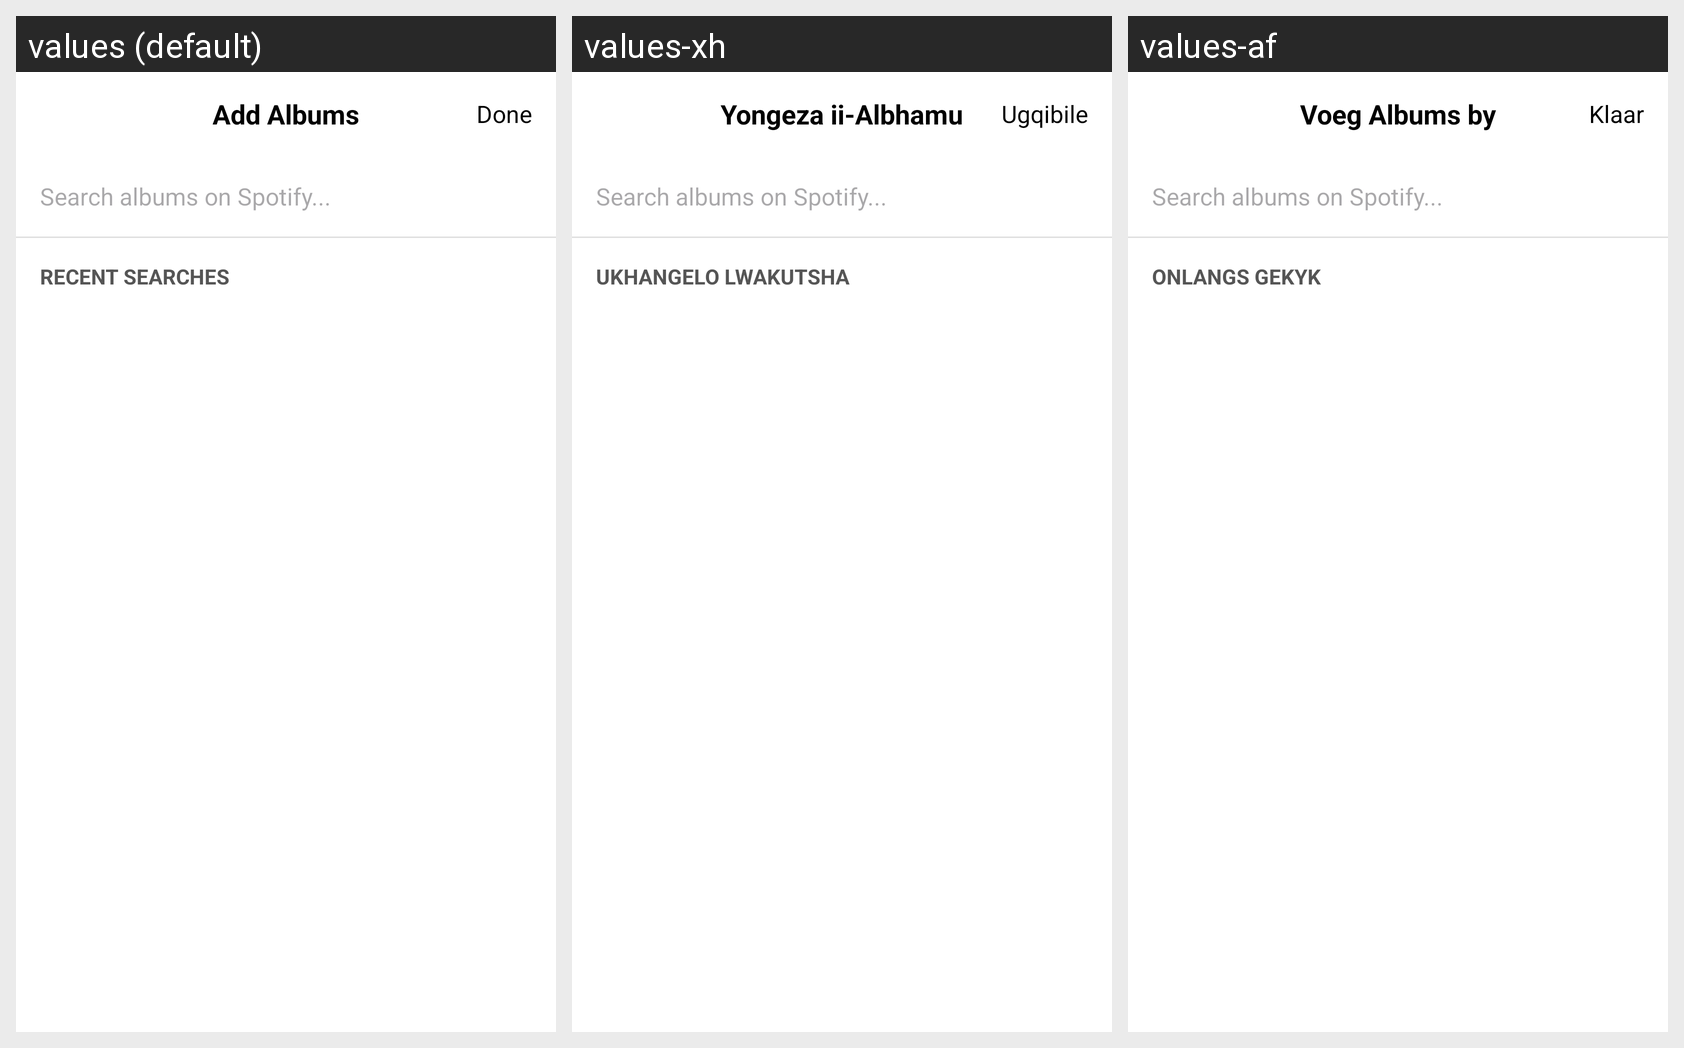

The same Android screen rendered under several of its app's locales, left to right. List the strings drawn on it with the default value and each locale's translation.
Android screen res/layout/fragment_add_entries.xml rendered under 3 locales, left to right: values (default), values-xh, values-af. Device: Nexus 5 (rendered at 1080×1920; each locale shown at half size, 540×960, under a caption strip naming it); theme Theme.MusicReviewApp.
Strings drawn on this screen, with the default value and each locale's value (text and hints the layout hard-codes, and strings that could not be matched under every locale, appear in the picture but are not listed):

add_albums
  values: Add Albums
  values-xh: Yongeza ii-Albhamu
  values-af: Voeg Albums by

done
  values: Done
  values-xh: Ugqibile
  values-af: Klaar

recent_searches
  values: RECENT SEARCHES
  values-xh: UKHANGELO LWAKUTSHA
  values-af: ONLANGS GEKYK
